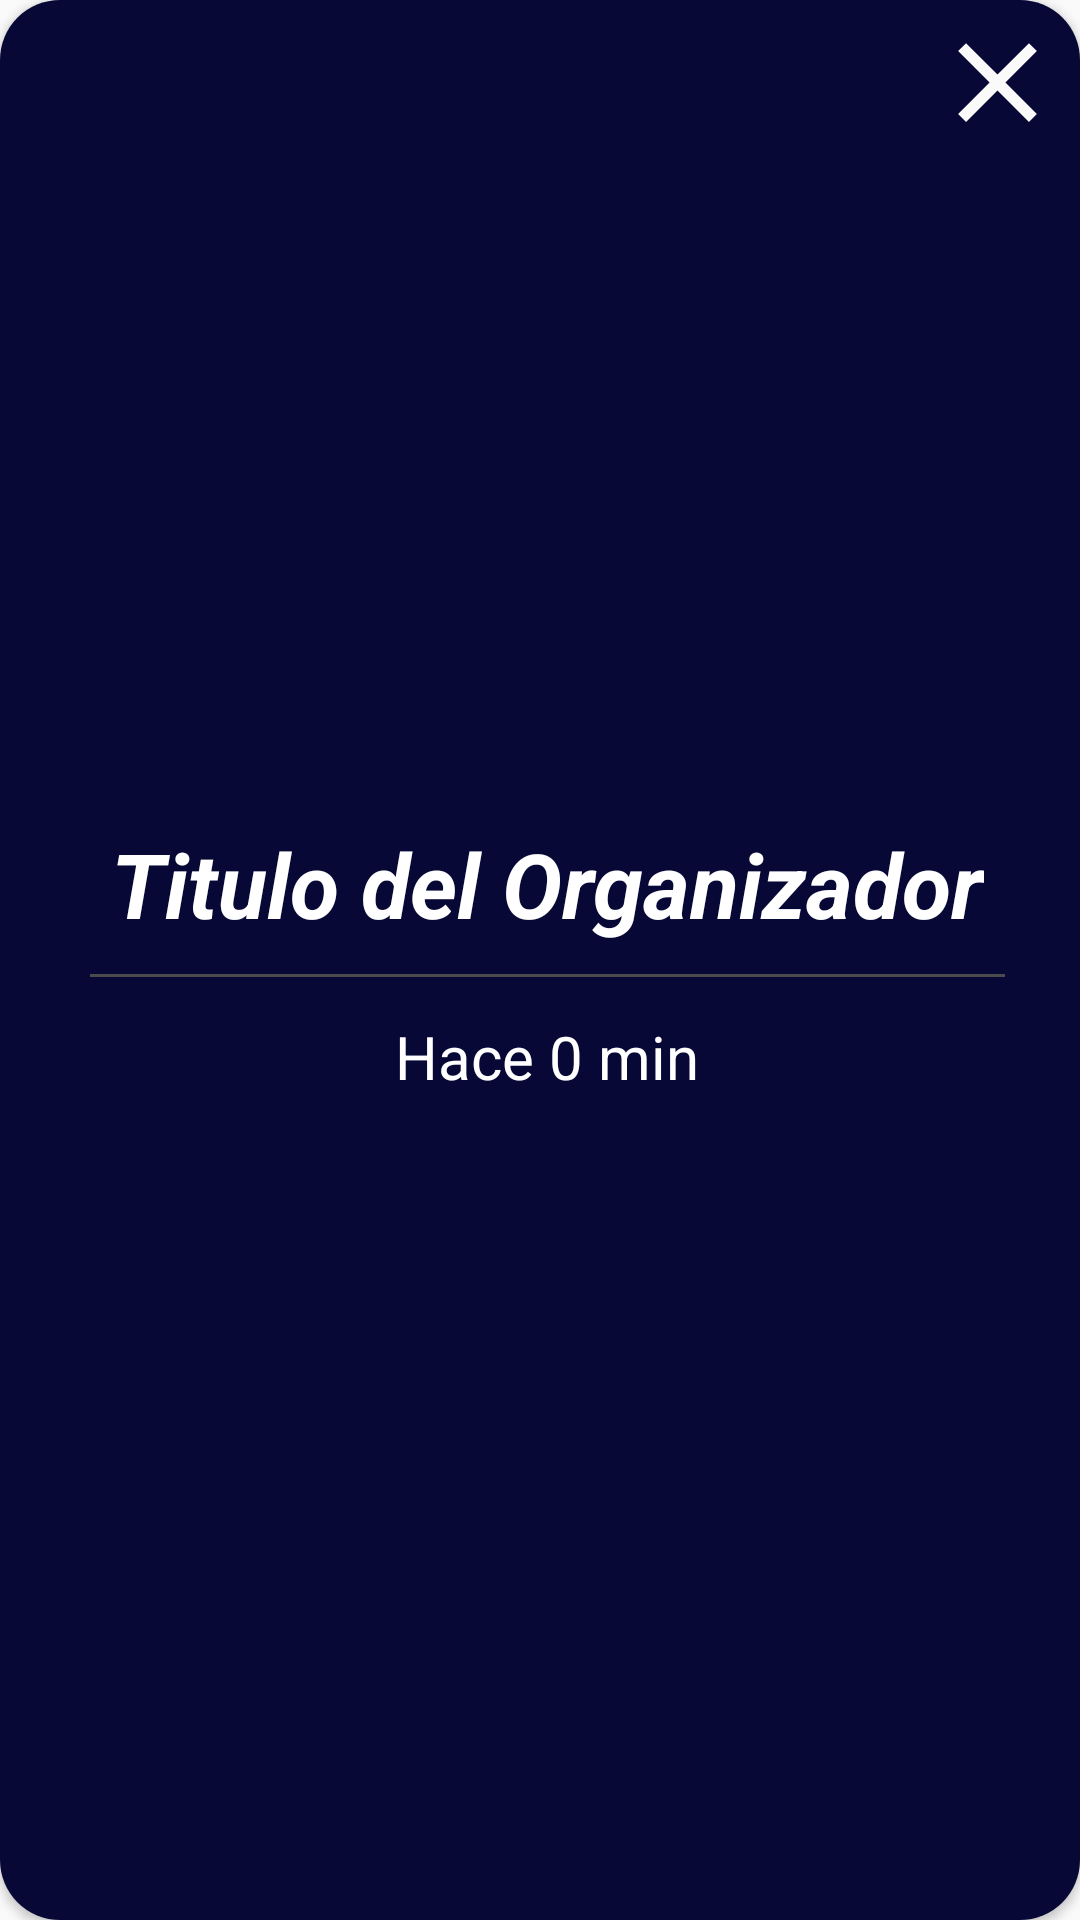

Here is an Android app screen rendered from its layout file. Give the layout XML and the strings, colors and styles it references.
<!-- AndroidManifest.xml: application theme AppTheme -->
<!-- res/layout/cardvieworganizer.xml -->
<?xml version="1.0" encoding="utf-8"?>
<androidx.cardview.widget.CardView xmlns:android="http://schemas.android.com/apk/res/android"
    android:layout_width="match_parent"
    android:layout_height="150dp"
    xmlns:app="http://schemas.android.com/apk/res-auto"
    android:layout_margin="10dp"
    app:cardCornerRadius="20dp">

    <View
        android:layout_width="match_parent"
        android:layout_height="match_parent"
        android:background="@color/colorPrimaryDark"/>

    <FrameLayout
        android:layout_width="match_parent"
        android:layout_height="match_parent">



        <LinearLayout
            android:layout_width="match_parent"
            android:layout_height="match_parent"
            android:orientation="vertical"
            android:layout_weight="1"
            android:gravity="center"
            android:layout_marginLeft="15dp"
            android:layout_marginRight="10dp">

            <TextView
                android:id="@+id/textViewTitleMyOrganizer"
                android:layout_width="wrap_content"
                android:layout_height="wrap_content"
                android:text="Titulo del Organizador"
                android:gravity="center"
                android:textStyle="italic|bold"
                android:maxLines="1"
                android:textSize="30dp"
                android:textColor="@color/colorWhite"/>

            <View
                android:layout_width="match_parent"
                android:layout_height="1dp"
                android:background="@color/colorGray"
                android:layout_marginTop="10dp"
                android:layout_marginBottom="10dp"
                android:layout_marginLeft="15dp"
                android:layout_marginRight="15dp"/>

            <TextView
                android:id="@+id/textViewRelativeTimeMyOrganizater"
                android:layout_width="wrap_content"
                android:layout_height="wrap_content"
                android:text="Hace 0 min"
                android:maxLines="1"
                android:textSize="20dp"
                android:layout_marginTop="3dp"
                android:textColor="@color/colorWhite"/>

        </LinearLayout>

        <ImageView
            android:id="@+id/imageViewDeleteMyOrganizer"
            android:layout_width="45dp"
            android:layout_height="45dp"
            android:layout_gravity="top|right"
            android:layout_marginRight="5dp"
            android:layout_marginTop="5dp"
            android:src="@drawable/ic_close_white"/>

    </FrameLayout>

</androidx.cardview.widget.CardView>
<!-- resources referenced by this layout -->
<resources>
  <color name="colorGray">#4C4B4B</color>
  <color name="colorPrimaryDark">#070835</color>
  <color name="colorWhite">#ffffff</color>
  <!-- drawable ic_close_white (drawable) -->
  <vector android:height="50dp" android:tint="#FAFAFA"
      android:viewportHeight="24" android:viewportWidth="24"
      android:width="50dp" xmlns:android="http://schemas.android.com/apk/res/android">
      <path android:fillColor="@android:color/white" android:pathData="M19,6.41L17.59,5 12,10.59 6.41,5 5,6.41 10.59,12 5,17.59 6.41,19 12,13.41 17.59,19 19,17.59 13.41,12z"/>
  </vector>
  <style name="AppTheme" parent="Theme.AppCompat.Light.NoActionBar">
          
          <item name="colorPrimary">@color/colorPrimary</item>
          <item name="colorPrimaryDark">@color/colorPrimaryDark</item>
          <item name="colorAccent">@color/colorAccent</item>
      </style>
  <color name="colorPrimary">#FFFFFF</color>
  <color name="colorAccent">#FA3535</color>
</resources>
